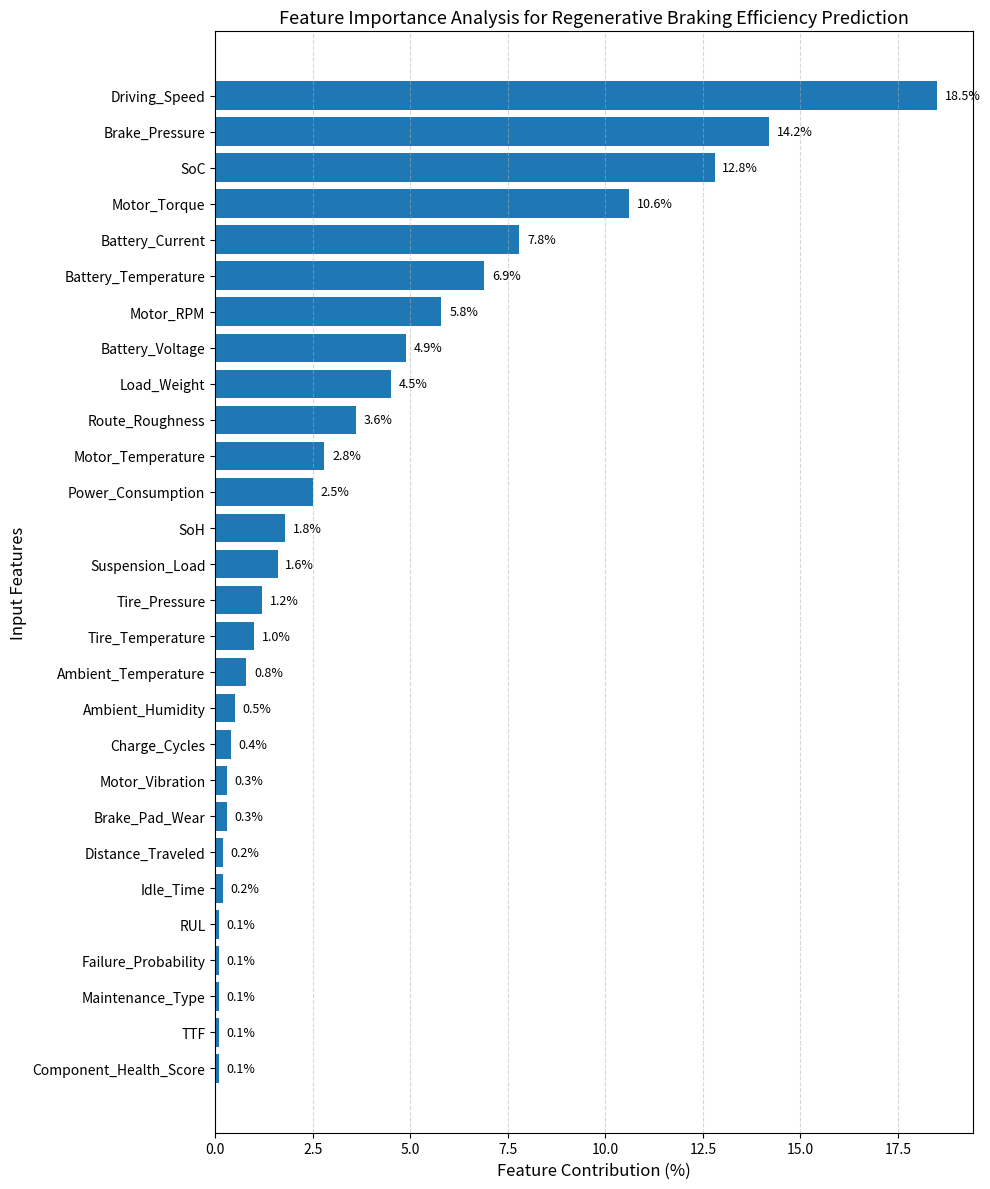

Source code (Python):
import matplotlib.pyplot as plt

# Feature names
features = [
    'Driving_Speed',
    'Brake_Pressure',
    'SoC',
    'Motor_Torque',
    'Battery_Current',
    'Battery_Temperature',
    'Motor_RPM',
    'Battery_Voltage',
    'Load_Weight',
    'Route_Roughness',
    'Motor_Temperature',
    'Power_Consumption',
    'SoH',
    'Suspension_Load',
    'Tire_Pressure',
    'Tire_Temperature',
    'Ambient_Temperature',
    'Ambient_Humidity',
    'Charge_Cycles',
    'Motor_Vibration',
    'Brake_Pad_Wear',
    'Distance_Traveled',
    'Idle_Time',
    'RUL',
    'Failure_Probability',
    'Maintenance_Type',
    'TTF',
    'Component_Health_Score'
]

# Feature contribution percentages
importance = [
    18.5,
    14.2,
    12.8,
    10.6,
    7.8,
    6.9,
    5.8,
    4.9,
    4.5,
    3.6,
    2.8,
    2.5,
    1.8,
    1.6,
    1.2,
    1.0,
    0.8,
    0.5,
    0.4,
    0.3,
    0.3,
    0.2,
    0.2,
    0.1,
    0.1,
    0.1,
    0.1,
    0.1
]

# Create figure
plt.figure(figsize=(10, 12))

# Horizontal bar plot
bars = plt.barh(features, importance)

# Add percentage values
for bar, value in zip(bars, importance):
    plt.text(value + 0.2,
             bar.get_y() + bar.get_height()/2,
             f'{value}%',
             va='center',
             fontsize=9)

# Labels and title
plt.xlabel('Feature Contribution (%)', fontsize=12)
plt.ylabel('Input Features', fontsize=12)

plt.title('Feature Importance Analysis for Regenerative Braking Efficiency Prediction',
          fontsize=13)

# Arrange highest importance on top
plt.gca().invert_yaxis()

# Grid
plt.grid(axis='x', linestyle='--', alpha=0.5)

# Layout adjustment
plt.tight_layout()

# Save high-resolution image for paper
plt.savefig('Feature_Importance_Reg_Brake_Efficiency.png',
            dpi=300,
            bbox_inches='tight')
plt.savefig('Feature_Importance_Reg_Brake_Efficiency.pdf',
            format='pdf',
            bbox_inches='tight')

# Display plot
plt.show()
# Display
plt.show()
